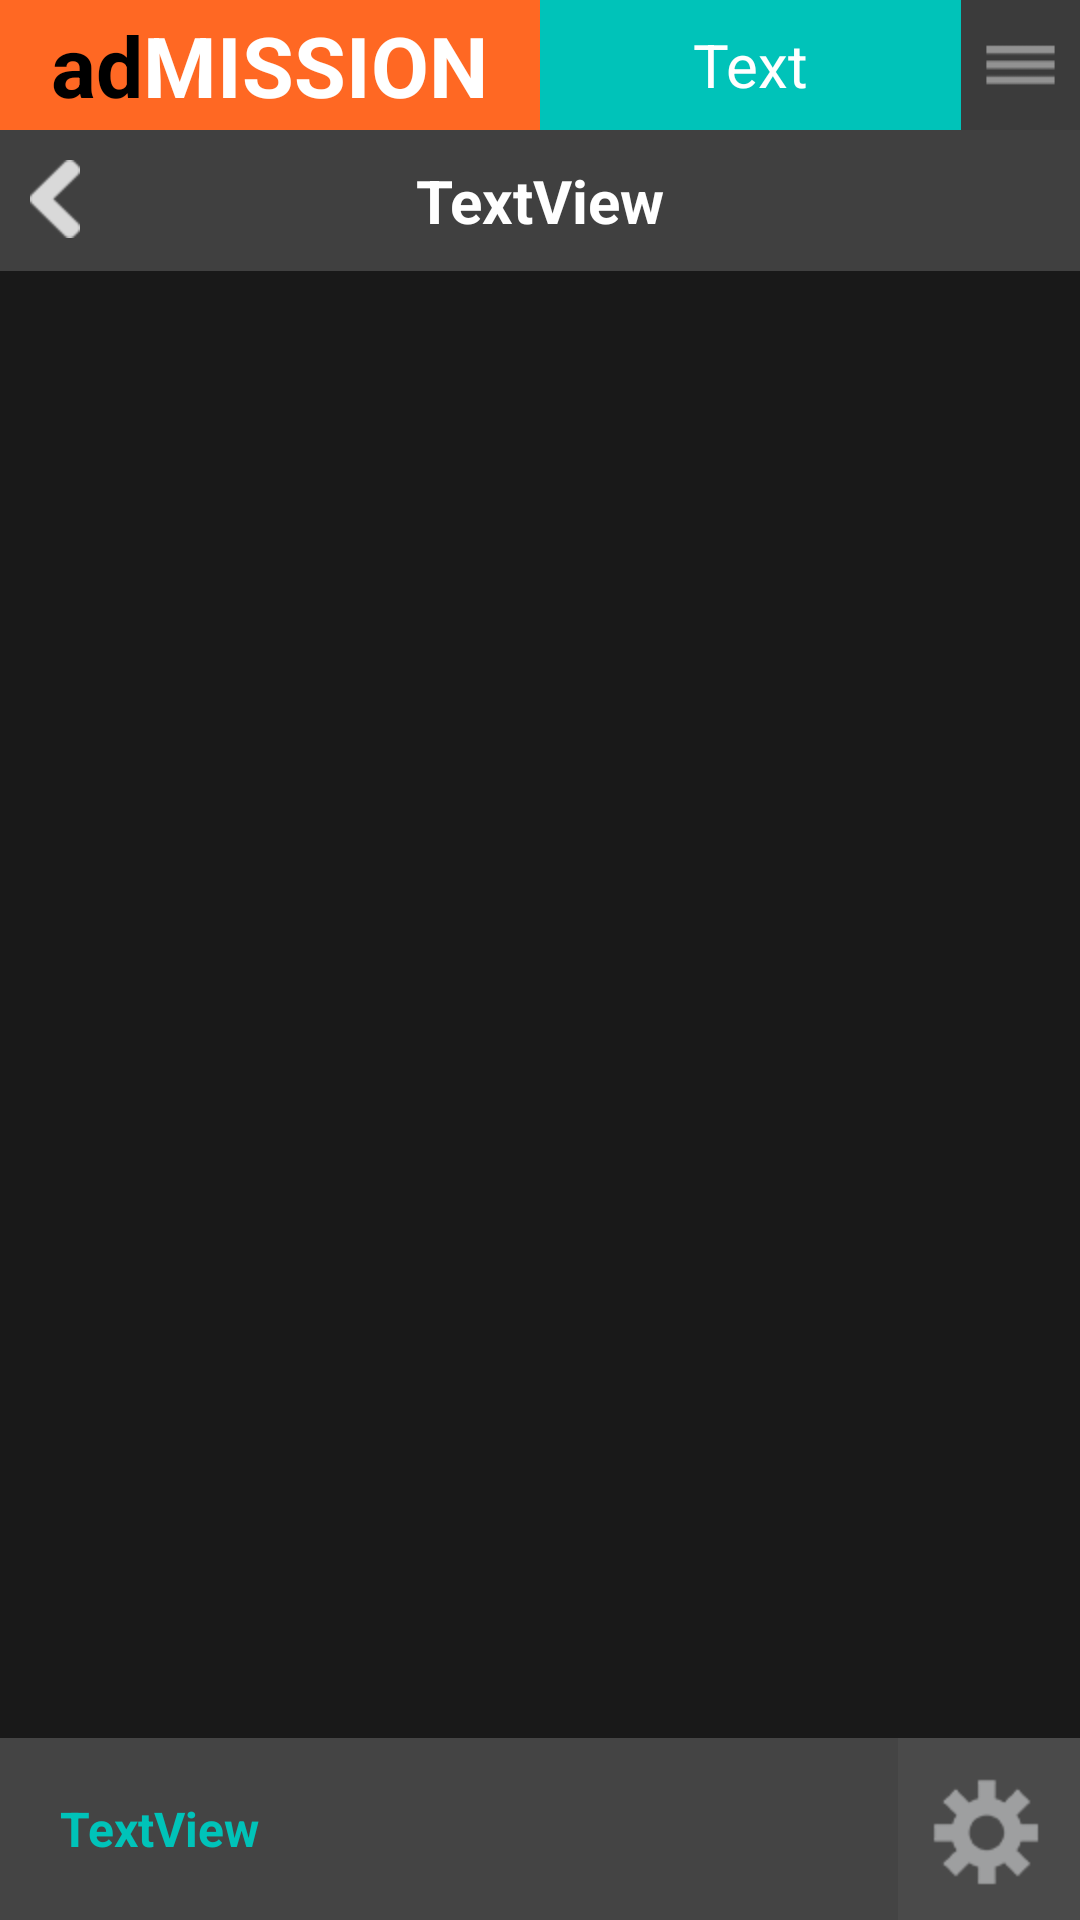

Write the Android layout XML for this screen, with the resource values it uses.
<!-- AndroidManifest.xml: application theme AppTheme -->
<!-- res/layout/activity_event_list.xml -->
<?xml version="1.0" encoding="utf-8"?>
<RelativeLayout xmlns:android="http://schemas.android.com/apk/res/android"
    android:layout_width="match_parent"
    android:layout_height="match_parent" >

    <include
        android:id="@+id/actionbar"
        android:layout_width="match_parent"
        android:layout_height="wrap_content"
        android:layout_alignParentTop="true"
        layout="@layout/action_bar" />

    <include
        android:id="@+id/header"
        android:layout_width="match_parent"
        android:layout_height="wrap_content"
        android:layout_below="@+id/actionbar"
        layout="@layout/header" />

    <ListView
        android:id="@+id/event_LV"
        android:layout_width="match_parent"
        android:layout_height="fill_parent"
        android:layout_above="@+id/footer"
        android:layout_below="@+id/header"
        android:background="@color/black_body_bg"
        android:divider="@color/grey_divider"
        android:dividerHeight="1.0dp" />

    <include
        android:id="@+id/footer"
        android:layout_width="match_parent"
        android:layout_height="wrap_content"
        android:layout_alignParentBottom="true"
        layout="@layout/footer" />

</RelativeLayout>
<!-- res/layout/action_bar.xml (included above) -->
<?xml version="1.0" encoding="utf-8"?>
<LinearLayout xmlns:android="http://schemas.android.com/apk/res/android"
    android:layout_width="match_parent"
    android:layout_height="wrap_content"
    android:orientation="horizontal"
    android:weightSum="10" >

    <LinearLayout
        android:layout_width="0dip"
        android:layout_height="wrap_content"
        android:layout_weight="5"
        android:background="@color/orange"
        android:gravity="center"
        android:orientation="horizontal"
        android:paddingBottom="3dp"
        android:paddingTop="3dp" 
        >

        <TextView
            android:layout_width="wrap_content"
            android:layout_height="wrap_content"
            android:text="ad"
            android:textColor="@android:color/black"
            android:textSize="28sp"
            android:textStyle="bold" />

        <TextView
            android:layout_width="wrap_content"
            android:layout_height="wrap_content"
            android:text="MISSION"
            android:textColor="@android:color/white"
            android:textSize="28sp"
            android:textStyle="bold" />
    </LinearLayout>

    <TextView
        android:id="@+id/label_action_TV"
        android:layout_width="0dip"
        android:layout_height="match_parent"
        android:layout_weight="3.9"
        android:background="@color/green"
        android:gravity="center"
        android:text="Text"
        android:textColor="@android:color/white"
        android:textSize="20sp" />

    <ImageButton
        android:id="@+id/imageView2"
        android:layout_width="0dip"
        android:layout_height="match_parent"
        android:layout_weight="1.1"
        android:background="@null"
        android:onClick="onMenu"
        android:scaleType="fitXY"
        android:src="@drawable/menu" />

</LinearLayout>
<!-- res/layout/header.xml (included above) -->
<?xml version="1.0" encoding="utf-8"?>
<RelativeLayout xmlns:android="http://schemas.android.com/apk/res/android"
    android:layout_width="match_parent"
    android:layout_height="wrap_content"
    android:background="@color/black_header"
    android:orientation="vertical"
    android:paddingBottom="10dp"
    android:paddingTop="10dp" >

    <ImageButton
        android:id="@+id/back_IB"
        android:layout_width="wrap_content"
        android:layout_height="wrap_content"
        android:layout_alignParentLeft="true"
        android:background="@null"
        android:onClick="onBack"
        android:paddingLeft="10dp"
        android:paddingRight="10dp"
        android:src="@drawable/arrow_1" />

    <TextView
        android:id="@+id/label_TV"
        android:layout_width="fill_parent"
        android:layout_height="wrap_content"
        android:layout_centerInParent="true"
        android:gravity="center_horizontal"
        android:text="TextView"
        android:textColor="@android:color/white"
        android:textSize="20sp"
        android:textStyle="bold" />

</RelativeLayout>
<!-- res/layout/footer.xml (included above) -->
<?xml version="1.0" encoding="utf-8"?>
<RelativeLayout xmlns:android="http://schemas.android.com/apk/res/android"
    android:layout_width="match_parent"
    android:layout_height="wrap_content"
    android:background="@color/translucent_black" >

    <TextView
        android:id="@+id/selectedEvent_TV"
        android:layout_width="wrap_content"
        android:layout_height="wrap_content"
        android:layout_alignParentLeft="true"
        android:layout_centerVertical="true"
        android:layout_toLeftOf="@+id/settings_IB"
        android:paddingBottom="10dp"
        android:paddingLeft="20dp"
        android:paddingTop="10dp"
        android:singleLine="true"
        android:text="TextView"
        android:textColor="@color/green"
        android:textSize="16sp"
        android:textStyle="bold" />

    <ImageButton
        android:id="@+id/settings_IB"
        android:layout_width="wrap_content"
        android:layout_height="wrap_content"
        android:layout_alignParentRight="true"
        android:background="@null"
        android:onClick="onSettings"
        android:src="@drawable/settings_footer1" />

</RelativeLayout>
<!-- resources referenced by this layout -->
<resources>
  <color name="black_body_bg">#191919</color>
  <color name="black_header">#404040</color>
  <color name="green">#00c3b9</color>
  <color name="grey_divider">#3b3b3b</color>
  <color name="orange">#ff6823</color>
  <color name="translucent_black">#bb000000</color>
  <!-- drawable arrow_1: png bitmap (drawable-hdpi, 2054 bytes) -->
  <!-- drawable menu: png bitmap (drawable-hdpi, 408 bytes) -->
  <!-- drawable settings_footer1: png bitmap (drawable-hdpi, 2838 bytes) -->
  <style name="AppTheme" parent="AppBaseTheme">
          
      </style>
  <style name="AppBaseTheme" parent="android:Theme.Light">
          
      </style>
</resources>
